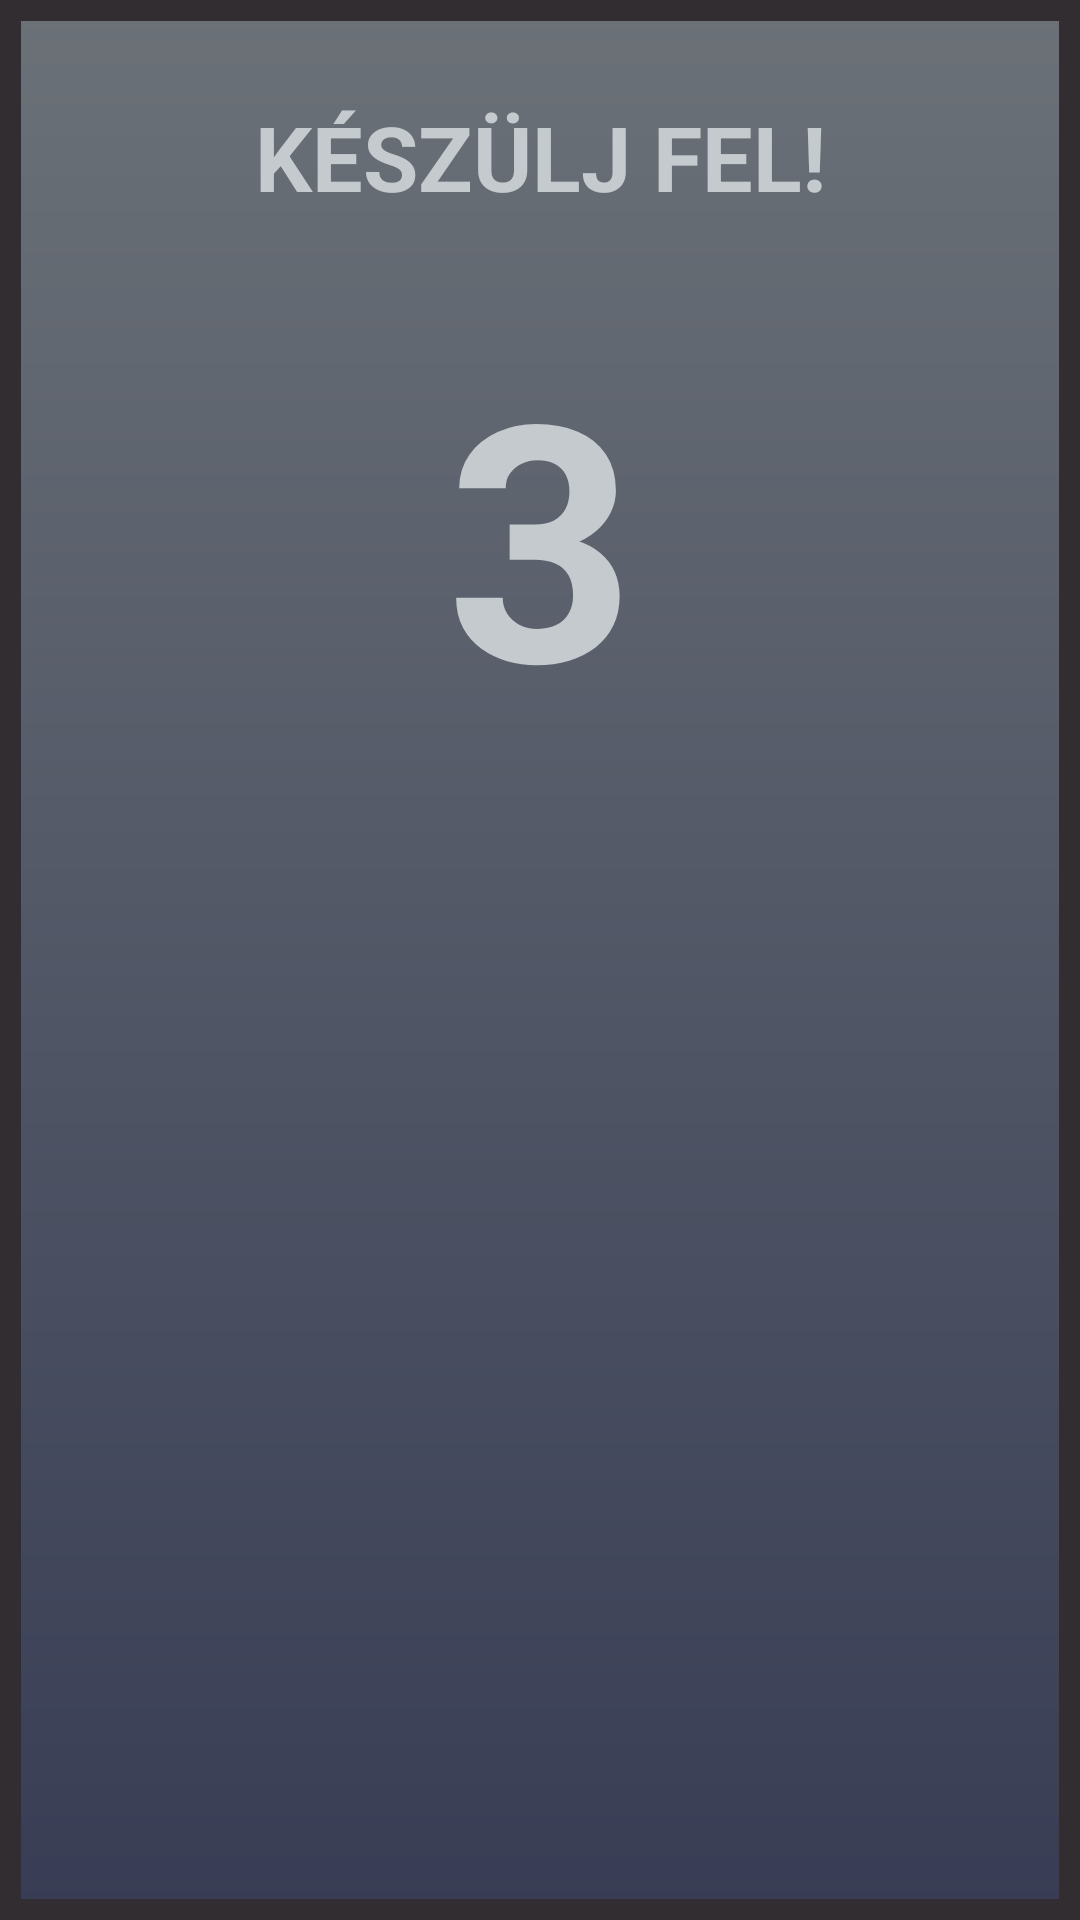

Here is an Android app screen rendered from its layout file. Give the layout XML and the strings, colors and styles it references.
<!-- AndroidManifest.xml: application theme Theme.CounterProject -->
<!-- res/layout/get_ready_layout.xml -->
<?xml version="1.0" encoding="utf-8"?>
<androidx.constraintlayout.widget.ConstraintLayout xmlns:android="http://schemas.android.com/apk/res/android"
    xmlns:app="http://schemas.android.com/apk/res-auto"
    android:layout_width="330dp"
    android:layout_height="wrap_content"
    android:padding="2dp"
    android:layout_gravity="center"
    android:background="@drawable/border_bg"
    xmlns:tools="http://schemas.android.com/tools">

    <TextView
        android:id="@+id/prepare_title_text_gui"
        android:layout_width="wrap_content"
        android:layout_height="wrap_content"
        android:layout_marginTop="30dp"
        android:text="KÉSZÜLJ FEL!"
        android:textColor="@color/main_font"
        android:textSize="30sp"
        android:textStyle="bold"
        app:layout_constraintEnd_toEndOf="parent"
        app:layout_constraintStart_toStartOf="parent"
        app:layout_constraintTop_toTopOf="parent" />

    <TextView
        android:id="@+id/prepare_counter_text_gui"
        android:layout_width="wrap_content"
        android:layout_height="wrap_content"
        android:text="3"
        android:textColor="@color/main_font"
        android:textSize="110sp"
        android:textStyle="bold"
        app:layout_constraintBottom_toBottomOf="parent"
        app:layout_constraintEnd_toEndOf="parent"
        app:layout_constraintHorizontal_bias="0.501"
        app:layout_constraintStart_toStartOf="parent"
        app:layout_constraintTop_toBottomOf="@+id/prepare_title_text_gui"
        app:layout_constraintVertical_bias="0.076" />


</androidx.constraintlayout.widget.ConstraintLayout>
<!-- resources referenced by this layout -->
<resources>
  <color name="main_font">#C4CACE</color>
  <!-- drawable border_bg (drawable) -->
  <?xml version="1.0" encoding="utf-8"?>
  <shape xmlns:android="http://schemas.android.com/apk/res/android">
      <stroke
          android:color="@color/border_color"
          android:width="7dp"/>
      <gradient
          android:angle="90"
          android:startColor="#383D55"
          android:endColor="#6B7177"
          android:type="linear"/>
  
  </shape>
  <style name="Theme.CounterProject" parent="Theme.MaterialComponents.DayNight.NoActionBar">
          
          <item name="colorPrimary">@color/purple_500</item>
          <item name="colorPrimaryVariant">@color/purple_700</item>
          <item name="colorOnPrimary">@color/white</item>
          
          <item name="colorSecondary">@color/teal_200</item>
          <item name="colorSecondaryVariant">@color/teal_700</item>
          <item name="colorOnSecondary">@color/black</item>
          
          <item name="android:statusBarColor" tools:targetApi="l">?attr/colorPrimaryVariant</item>
          
      </style>
  <color name="border_color">#322D31</color>
  <color name="purple_500">#FF6200EE</color>
  <color name="purple_700">#FF3700B3</color>
  <color name="white">#FFFFFFFF</color>
  <color name="teal_200">#FF03DAC5</color>
  <color name="teal_700">#FF018786</color>
  <color name="black">#FF000000</color>
</resources>
